Run: headless pygame with SDL's dummy video driver; simulated clock (each Clock.tick advances the game by its frame time, no real sleeping); random seed 0; keys injected as events and as key.get_pressed() state; no mouse input; restart key R tapped at the start of phases 3 and 4.
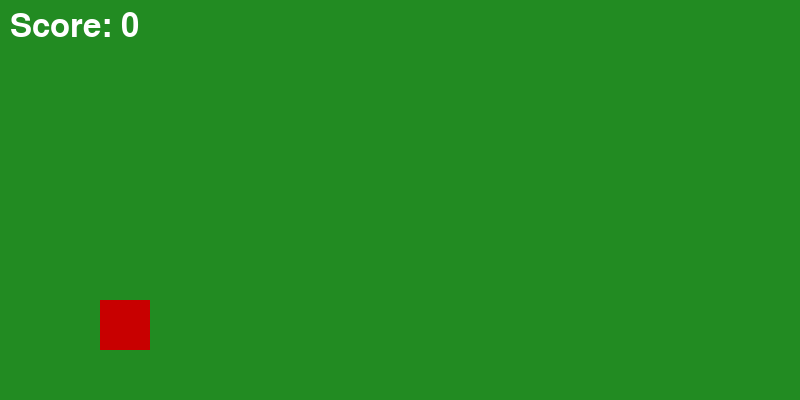
Frame 1 of 4 · flips 1–60 · no input
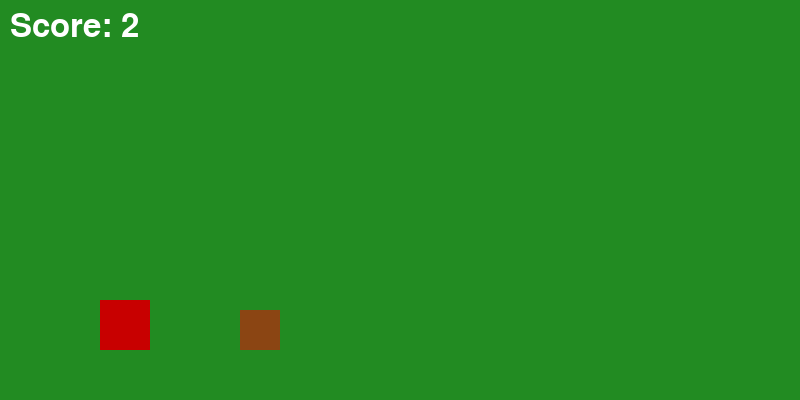
Frame 2 of 4 · flips 61–180 · tapped SPACE, RETURN · held RIGHT (→), D
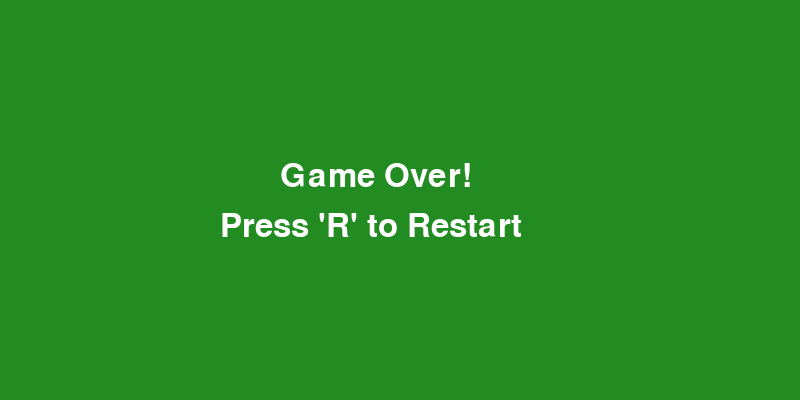
Frame 3 of 4 · flips 181–300 · tapped R · held DOWN (↓), S
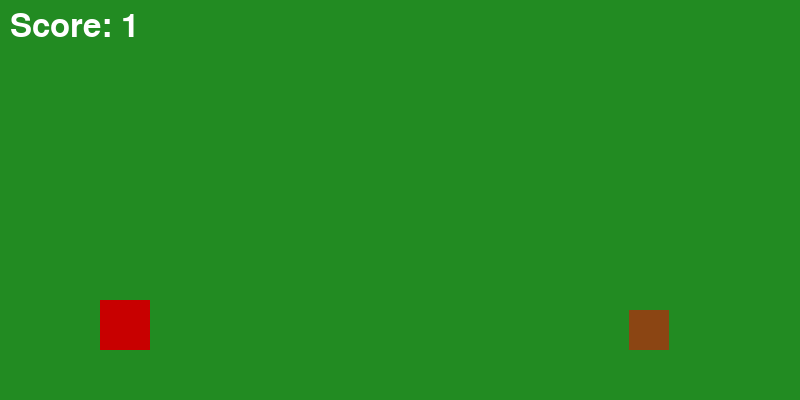
Frame 4 of 4 · flips 301–420 · tapped R · held LEFT (←), A, UP (↑), W

The pygame program that drew these frames:

import pygame
import random
import sys

# Initialize
pygame.init()
WIDTH, HEIGHT = 800, 400
screen = pygame.display.set_mode((WIDTH, HEIGHT))
pygame.display.set_caption("Jungle Dash")
clock = pygame.time.Clock()
font = pygame.font.SysFont(None, 48)

# Colors
WHITE = (255, 255, 255)
GREEN = (34, 139, 34)
RED = (200, 0, 0)
BLACK = (0, 0, 0)

# Player
player_size = (50, 50)
player_x = 100
player_y = HEIGHT - player_size[1] - 50
player_vel_y = 0
is_jumping = False
gravity = 1

# Obstacles
obstacle_width = 40
obstacle_height = 40
obstacle_color = (139, 69, 19)  # Brown stone
obstacles = []
obstacle_timer = 0
obstacle_spawn_interval = 1500  # milliseconds

# Score
start_ticks = pygame.time.get_ticks()
game_over = False

def draw_player(x, y):
    pygame.draw.rect(screen, RED, (x, y, *player_size))

def draw_obstacle(x, y):
    pygame.draw.rect(screen, obstacle_color, (x, y, obstacle_width, obstacle_height))

def display_text(text, x, y, color=WHITE):
    surface = font.render(text, True, color)
    screen.blit(surface, (x, y))

def reset_game():
    global obstacles, player_y, is_jumping, player_vel_y, start_ticks, game_over
    obstacles.clear()
    player_y = HEIGHT - player_size[1] - 50
    is_jumping = False
    player_vel_y = 0
    start_ticks = pygame.time.get_ticks()
    game_over = False

# Game loop
while True:
    dt = clock.tick(60)
    screen.fill(GREEN)

    for event in pygame.event.get():
        if event.type == pygame.QUIT:
            pygame.quit()
            sys.exit()
        if not game_over:
            if event.type == pygame.KEYDOWN and event.key == pygame.K_SPACE and not is_jumping:
                player_vel_y = -18
                is_jumping = True
        elif event.type == pygame.KEYDOWN and event.key == pygame.K_r:
            reset_game()

    if not game_over:
        # Player physics
        player_y += player_vel_y
        player_vel_y += gravity
        if player_y >= HEIGHT - player_size[1] - 50:
            player_y = HEIGHT - player_size[1] - 50
            is_jumping = False

        # Spawn obstacles
        obstacle_timer += dt
        if obstacle_timer > obstacle_spawn_interval:
            obstacle_x = WIDTH + random.randint(0, 100)
            obstacle_y = HEIGHT - obstacle_height - 50
            obstacles.append([obstacle_x, obstacle_y])
            obstacle_timer = 0

        # Move and draw obstacles
        for obs in obstacles[:]:
            obs[0] -= 7
            draw_obstacle(*obs)

            # Collision
            player_rect = pygame.Rect(player_x, player_y, *player_size)
            obstacle_rect = pygame.Rect(obs[0], obs[1], obstacle_width, obstacle_height)
            if player_rect.colliderect(obstacle_rect):
                game_over = True

            # Remove off-screen obstacles
            if obs[0] < -obstacle_width:
                obstacles.remove(obs)

        # Score
        seconds = (pygame.time.get_ticks() - start_ticks) // 1000
        display_text(f"Score: {seconds}", 10, 10)

        # Draw player
        draw_player(player_x, player_y)

    else:
        display_text("Game Over!", WIDTH // 2 - 120, HEIGHT // 2 - 40)
        display_text("Press 'R' to Restart", WIDTH // 2 - 180, HEIGHT // 2 + 10)

    pygame.display.flip()
